Labelled photos from "achira_image_classify", an image-classification folder in heroorkrishna/achira_image_classify. The possible labels are: disc, gear, hexagon, square.

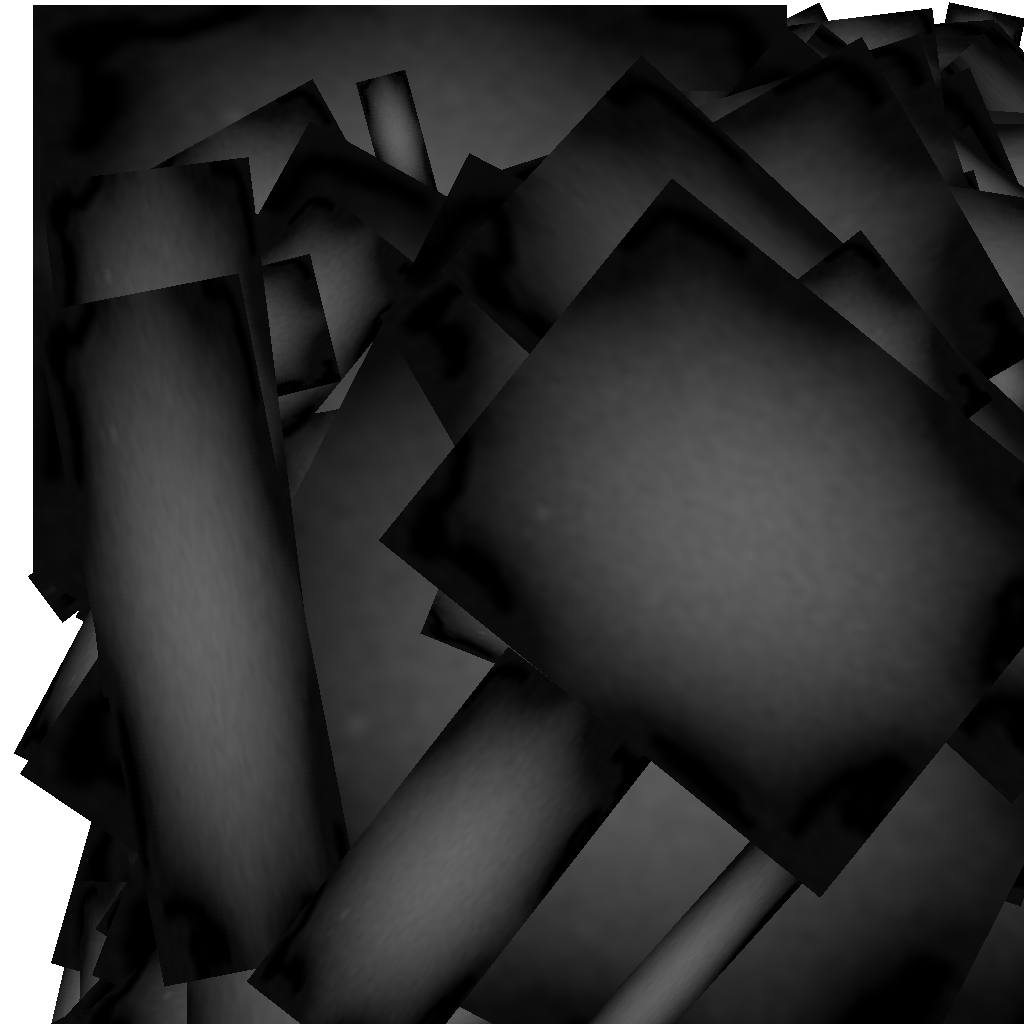
Label: gear

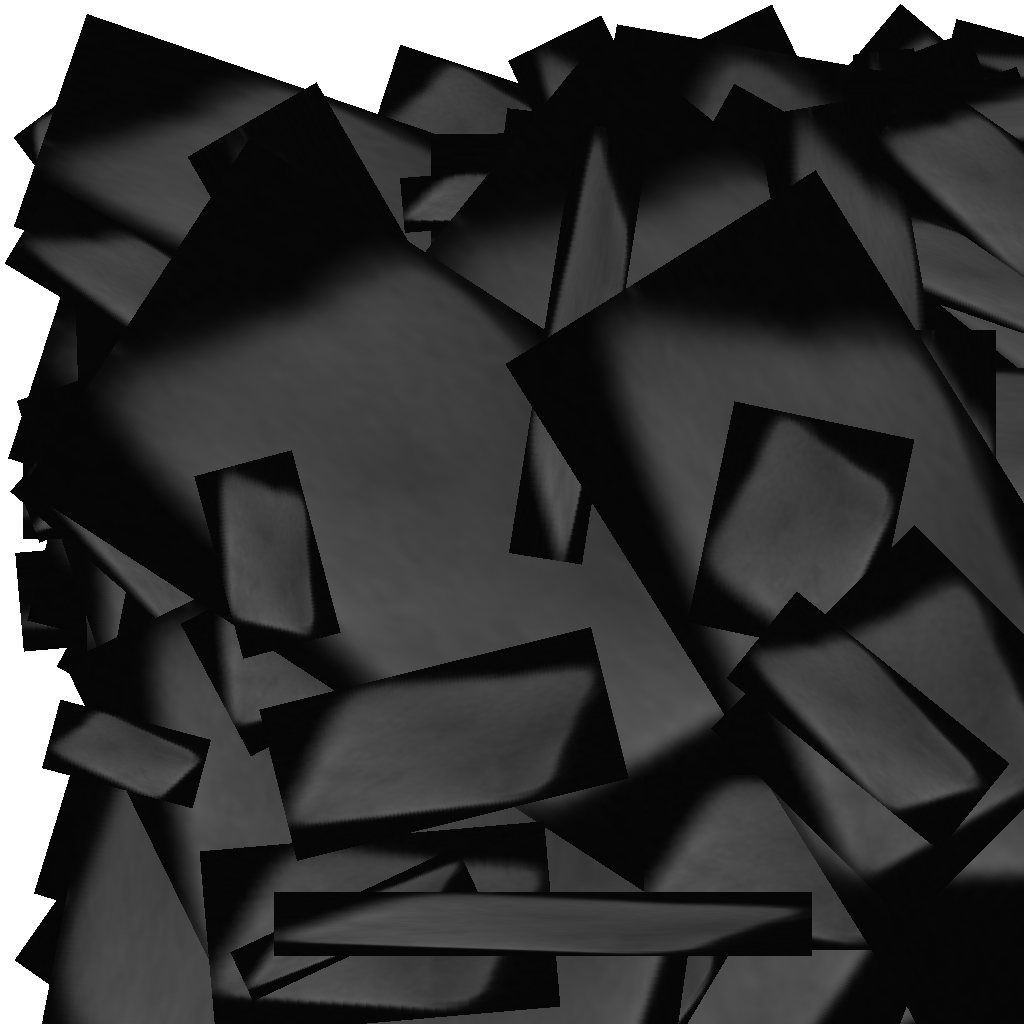
Label: square

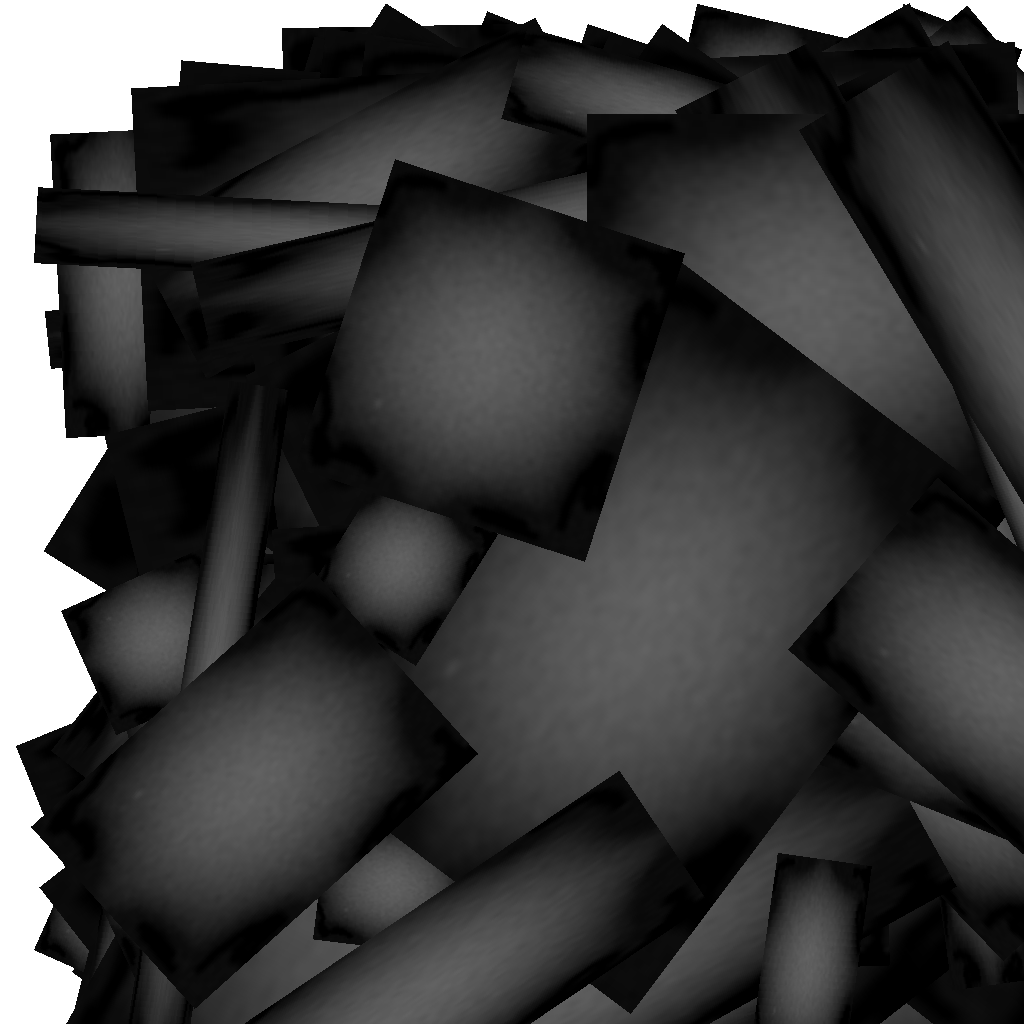
Label: gear

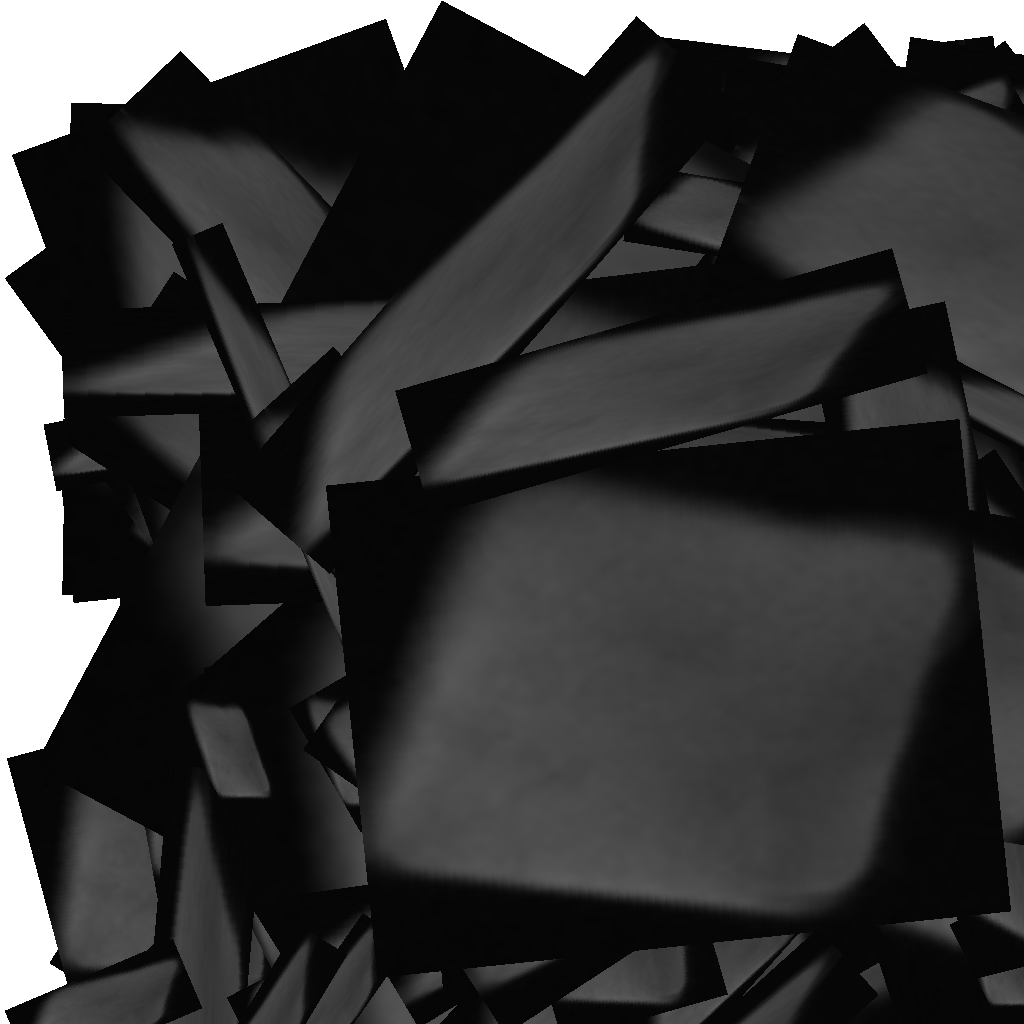
Label: square

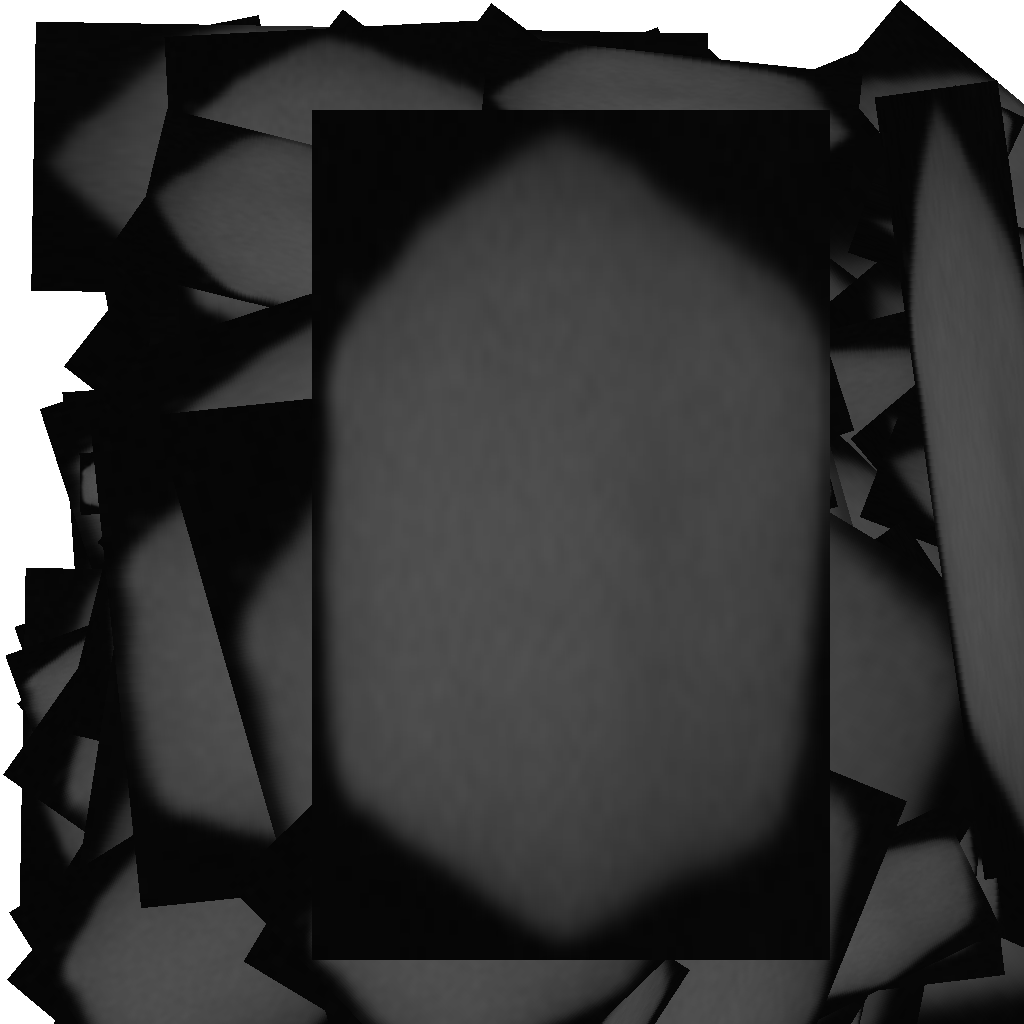
Label: hexagon

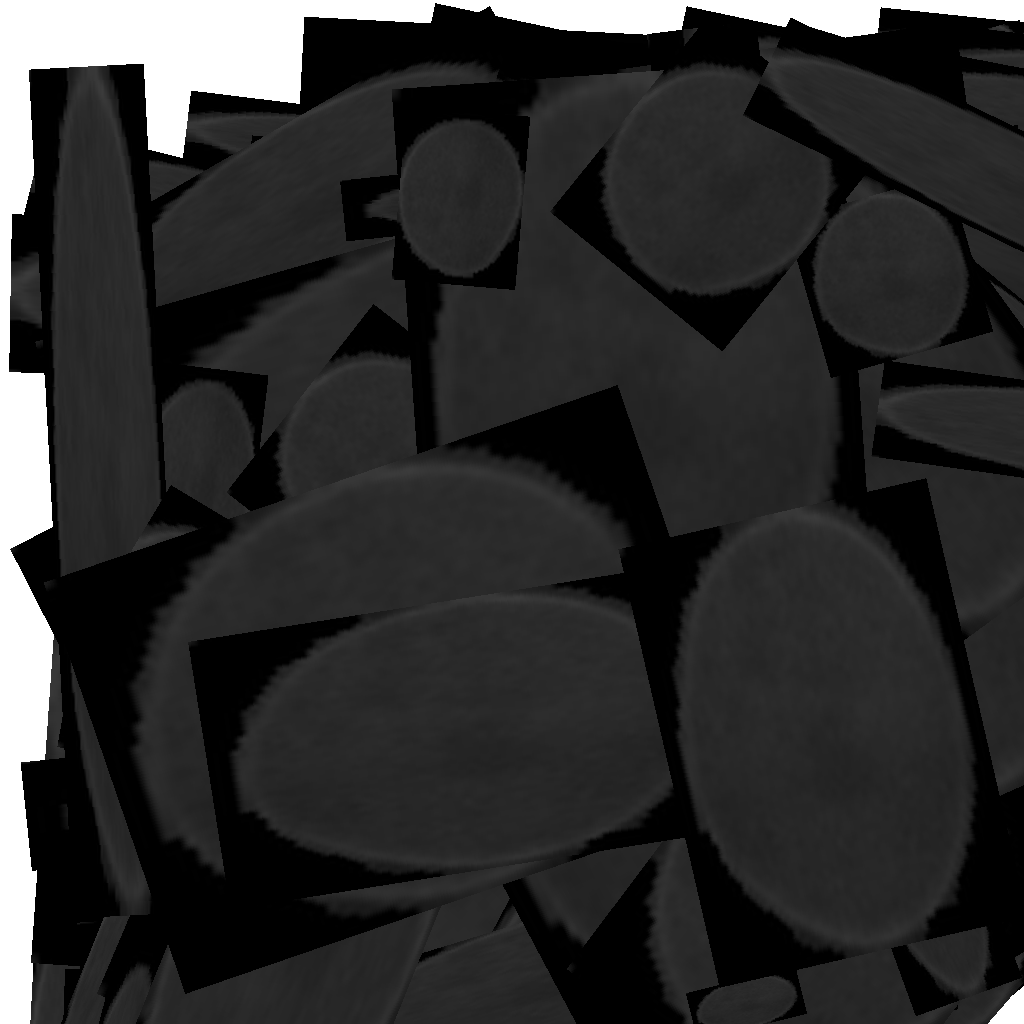
Label: disc
